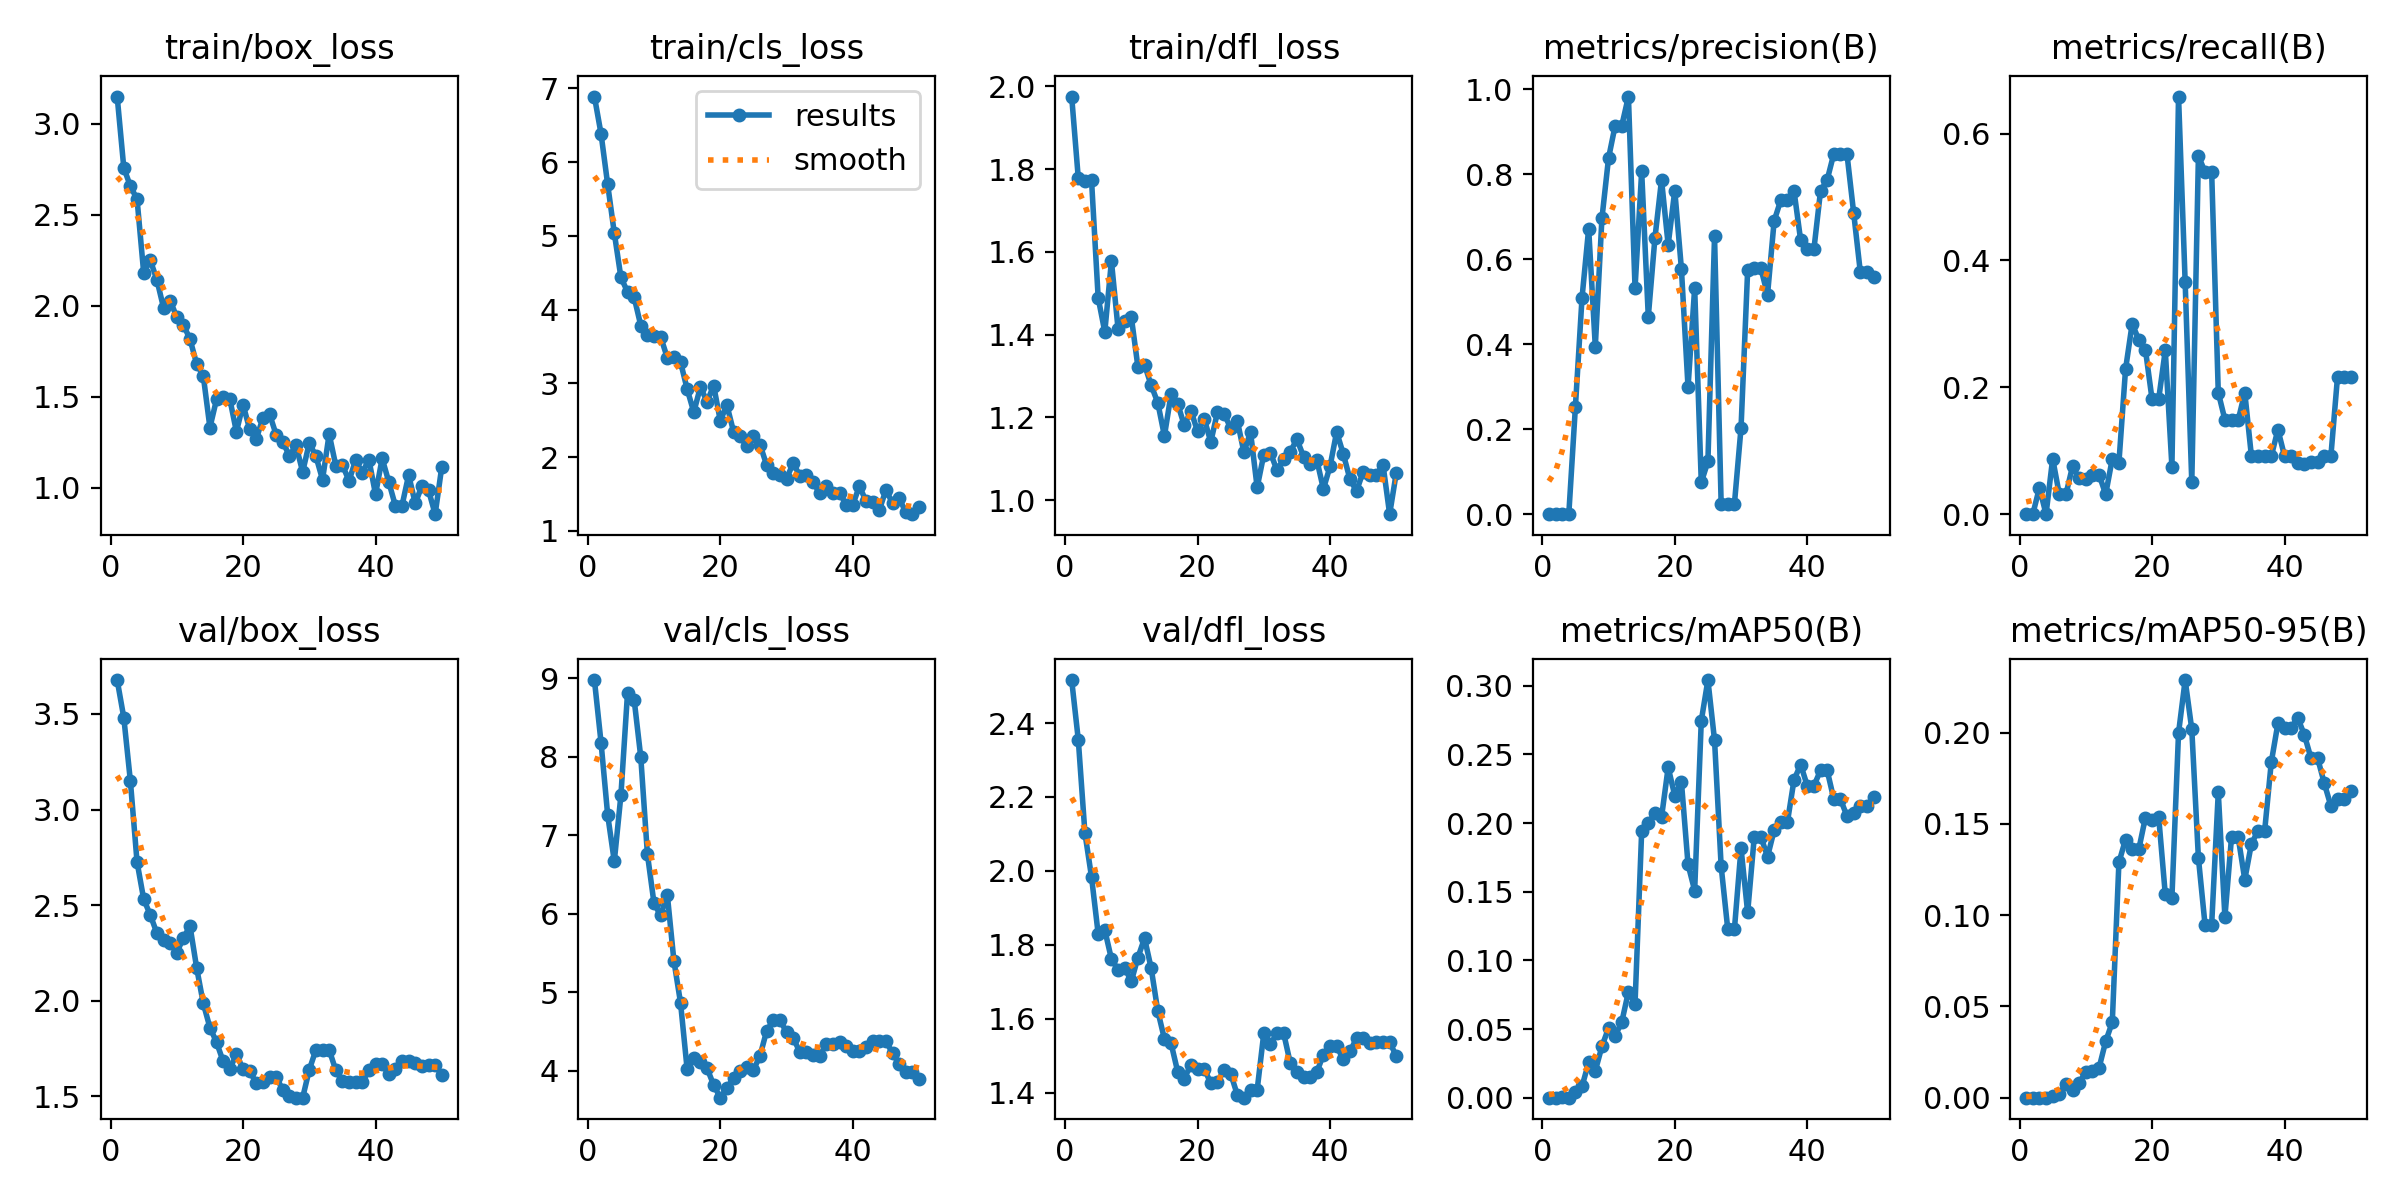

Source data for this figure (header and first rows):
epoch, time, train/box_loss, train/cls_loss, train/dfl_loss, metrics/precision(B), metrics/recall(B), metrics/mAP50(B), metrics/mAP50-95(B), val/box_loss, val/cls_loss, val/dfl_loss, lr/pg0, lr/pg1, lr/pg2
1, 58.22, 3.15, 6.89, 1.976, 0, 0, 0, 0, 3.677, 8.979, 2.516, 9.52e-06, 9.52e-06, 9.52e-06
2, 111, 2.758, 6.384, 1.778, 0, 0, 0, 0, 3.481, 8.182, 2.355, 2.33288e-05, 2.33288e-05, 2.33288e-05
3, 160, 2.656, 5.699, 1.773, 0.00058, 0.04167, 0.0007, 7e-05, 3.147, 7.26, 2.103, 3.6572e-05, 3.6572e-05, 3.6572e-05
4, 212.2, 2.586, 5.039, 1.773, 0, 0, 0, 0, 2.726, 6.669, 1.983, 4.92498e-05, 4.92498e-05, 4.92498e-05
5, 262.3, 2.181, 4.437, 1.489, 0.2534, 0.0875, 0.00394, 0.00104, 2.532, 7.512, 1.83, 6.13621e-05, 6.13621e-05, 6.13621e-05
6, 310.2, 2.25, 4.241, 1.407, 0.51, 0.03125, 0.00829, 0.00216, 2.449, 8.818, 1.84, 7.29089e-05, 7.29089e-05, 7.29089e-05
7, 357.6, 2.142, 4.166, 1.578, 0.6724, 0.03125, 0.02565, 0.00723, 2.354, 8.727, 1.761, 8.38902e-05, 8.38902e-05, 8.38902e-05
8, 404.7, 1.988, 3.784, 1.415, 0.3943, 0.07553, 0.01955, 0.00441, 2.318, 7.993, 1.732, 9.43061e-05, 9.43061e-05, 9.43061e-05
9, 452.6, 2.028, 3.652, 1.433, 0.696, 0.05625, 0.0373, 0.00827, 2.305, 6.759, 1.738, 0.0001042, 0.0001042, 0.0001042
10, 500, 1.936, 3.637, 1.443, 0.8381, 0.05601, 0.05073, 0.01396, 2.251, 6.131, 1.701, 0.0001134, 0.0001134, 0.0001134
11, 547.8, 1.895, 3.631, 1.322, 0.9149, 0.0625, 0.04499, 0.01437, 2.331, 5.979, 1.765, 0.0001222, 0.0001222, 0.0001222
12, 596, 1.815, 3.348, 1.327, 0.9147, 0.0625, 0.0552, 0.01627, 2.39, 6.245, 1.818, 0.0001303, 0.0001303, 0.0001303
13, 644.3, 1.679, 3.359, 1.278, 0.9831, 0.03125, 0.07712, 0.03081, 2.172, 5.399, 1.737, 0.0001379, 0.0001379, 0.0001379
14, 691.4, 1.614, 3.29, 1.236, 0.5321, 0.0875, 0.06857, 0.04136, 1.986, 4.865, 1.621, 0.0001449, 0.0001449, 0.0001449
15, 738.6, 1.33, 2.923, 1.156, 0.8069, 0.08125, 0.1939, 0.1289, 1.86, 4.015, 1.545, 0.0001514, 0.0001514, 0.0001514
16, 786.3, 1.485, 2.61, 1.256, 0.4648, 0.2284, 0.1998, 0.1414, 1.784, 4.16, 1.534, 0.0001573, 0.0001573, 0.0001573
17, 2602, 1.497, 2.951, 1.233, 0.6496, 0.3, 0.2075, 0.1365, 1.683, 4.111, 1.457, 0.0001626, 0.0001626, 0.0001626
18, 2649, 1.488, 2.754, 1.181, 0.7868, 0.275, 0.2043, 0.136, 1.645, 4.031, 1.438, 0.0001674, 0.0001674, 0.0001674
19, 2696, 1.306, 2.969, 1.216, 0.6342, 0.2594, 0.2405, 0.1534, 1.72, 3.817, 1.475, 0.0001716, 0.0001716, 0.0001716
20, 3081, 1.456, 2.495, 1.167, 0.7618, 0.1812, 0.22, 0.152, 1.644, 3.656, 1.464, 0.0001752, 0.0001752, 0.0001752
21, 3130, 1.32, 2.705, 1.198, 0.5775, 0.1812, 0.2301, 0.1539, 1.631, 3.775, 1.465, 0.0001783, 0.0001783, 0.0001783
22, 3177, 1.266, 2.347, 1.141, 0.2989, 0.2584, 0.1698, 0.1114, 1.572, 3.911, 1.425, 0.0001808, 0.0001808, 0.0001808
23, 3224, 1.383, 2.286, 1.212, 0.5324, 0.075, 0.1509, 0.1095, 1.576, 3.994, 1.428, 0.0001827, 0.0001827, 0.0001827
24, 3273, 1.404, 2.145, 1.209, 0.07486, 0.6583, 0.2745, 0.1998, 1.601, 4.045, 1.461, 0.0001841, 0.0001841, 0.0001841
25, 3320, 1.29, 2.289, 1.175, 0.1241, 0.3656, 0.3041, 0.2288, 1.604, 4.008, 1.451, 0.0001849, 0.0001849, 0.0001849
26, 3367, 1.251, 2.168, 1.192, 0.6539, 0.05, 0.2604, 0.2018, 1.534, 4.19, 1.394, 0.0001851, 0.0001851, 0.0001851
27, 3414, 1.174, 1.893, 1.116, 0.02364, 0.5646, 0.1684, 0.1313, 1.5, 4.508, 1.386, 0.0001848, 0.0001848, 0.0001848
28, 6466, 1.232, 1.788, 1.164, 0.02386, 0.5396, 0.1226, 0.09471, 1.494, 4.642, 1.407, 0.0001839, 0.0001839, 0.0001839
29, 6516, 1.086, 1.753, 1.031, 0.02386, 0.5396, 0.1226, 0.09471, 1.494, 4.642, 1.407, 0.0001824, 0.0001824, 0.0001824
30, 6564, 1.245, 1.706, 1.11, 0.203, 0.1917, 0.1817, 0.1672, 1.639, 4.493, 1.56, 0.0001804, 0.0001804, 0.0001804
31, 6617, 1.172, 1.921, 1.115, 0.5744, 0.1489, 0.1349, 0.09892, 1.744, 4.415, 1.531, 0.0001778, 0.0001778, 0.0001778
32, 6685, 1.043, 1.748, 1.072, 0.5785, 0.148, 0.19, 0.1427, 1.744, 4.242, 1.56, 0.0001746, 0.0001746, 0.0001746
33, 6739, 1.294, 1.756, 1.1, 0.5785, 0.148, 0.19, 0.1427, 1.744, 4.242, 1.56, 0.0001709, 0.0001709, 0.0001709
34, 6790, 1.121, 1.658, 1.117, 0.5166, 0.1917, 0.1755, 0.1195, 1.638, 4.199, 1.48, 0.000165, 0.000165, 0.000165
35, 6850, 1.124, 1.515, 1.147, 0.6905, 0.09167, 0.1948, 0.1391, 1.578, 4.184, 1.456, 0.0001556, 0.0001556, 0.0001556
36, 6897, 1.037, 1.603, 1.106, 0.7391, 0.09147, 0.2006, 0.1461, 1.576, 4.339, 1.443, 0.0001461, 0.0001461, 0.0001461
37, 6944, 1.151, 1.516, 1.087, 0.7391, 0.09147, 0.2006, 0.1461, 1.576, 4.339, 1.443, 0.0001367, 0.0001367, 0.0001367
38, 6989, 1.082, 1.515, 1.098, 0.7609, 0.09129, 0.2315, 0.1837, 1.576, 4.37, 1.455, 0.0001273, 0.0001273, 0.0001273
39, 7034, 1.154, 1.358, 1.027, 0.6448, 0.1333, 0.2426, 0.2049, 1.636, 4.315, 1.503, 0.0001179, 0.0001179, 0.0001179
40, 7079, 0.9626, 1.354, 1.082, 0.6236, 0.09167, 0.2271, 0.2026, 1.668, 4.254, 1.526, 0.0001084, 0.0001084, 0.0001084
41, 7125, 1.16, 1.607, 1.165, 0.6236, 0.09167, 0.2271, 0.2026, 1.668, 4.254, 1.526, 9.9008e-05, 9.9008e-05, 9.9008e-05
42, 7171, 1.031, 1.404, 1.112, 0.7606, 0.08089, 0.2384, 0.208, 1.616, 4.307, 1.49, 8.95832e-05, 8.95832e-05, 8.95832e-05
43, 7216, 0.8993, 1.394, 1.051, 0.7867, 0.07872, 0.2384, 0.1986, 1.642, 4.374, 1.511, 8.01584e-05, 8.01584e-05, 8.01584e-05
44, 7262, 0.9011, 1.283, 1.022, 0.848, 0.0827, 0.2176, 0.1859, 1.688, 4.376, 1.546, 7.07336e-05, 7.07336e-05, 7.07336e-05
45, 7306, 1.068, 1.553, 1.069, 0.848, 0.0827, 0.2176, 0.1859, 1.688, 4.376, 1.546, 6.13088e-05, 6.13088e-05, 6.13088e-05
46, 7351, 0.9129, 1.38, 1.062, 0.8467, 0.09167, 0.205, 0.1722, 1.675, 4.223, 1.535, 5.1884e-05, 5.1884e-05, 5.1884e-05
47, 7396, 1.009, 1.443, 1.062, 0.7097, 0.09167, 0.2071, 0.1597, 1.657, 4.086, 1.536, 4.24592e-05, 4.24592e-05, 4.24592e-05
48, 7441, 0.9853, 1.255, 1.086, 0.571, 0.2167, 0.2124, 0.1637, 1.663, 3.985, 1.536, 3.30344e-05, 3.30344e-05, 3.30344e-05
49, 7487, 0.8535, 1.227, 0.9663, 0.571, 0.2167, 0.2124, 0.1637, 1.663, 3.985, 1.536, 2.36096e-05, 2.36096e-05, 2.36096e-05
50, 7535, 1.114, 1.328, 1.066, 0.5578, 0.2167, 0.219, 0.1681, 1.613, 3.893, 1.499, 1.41848e-05, 1.41848e-05, 1.41848e-05
